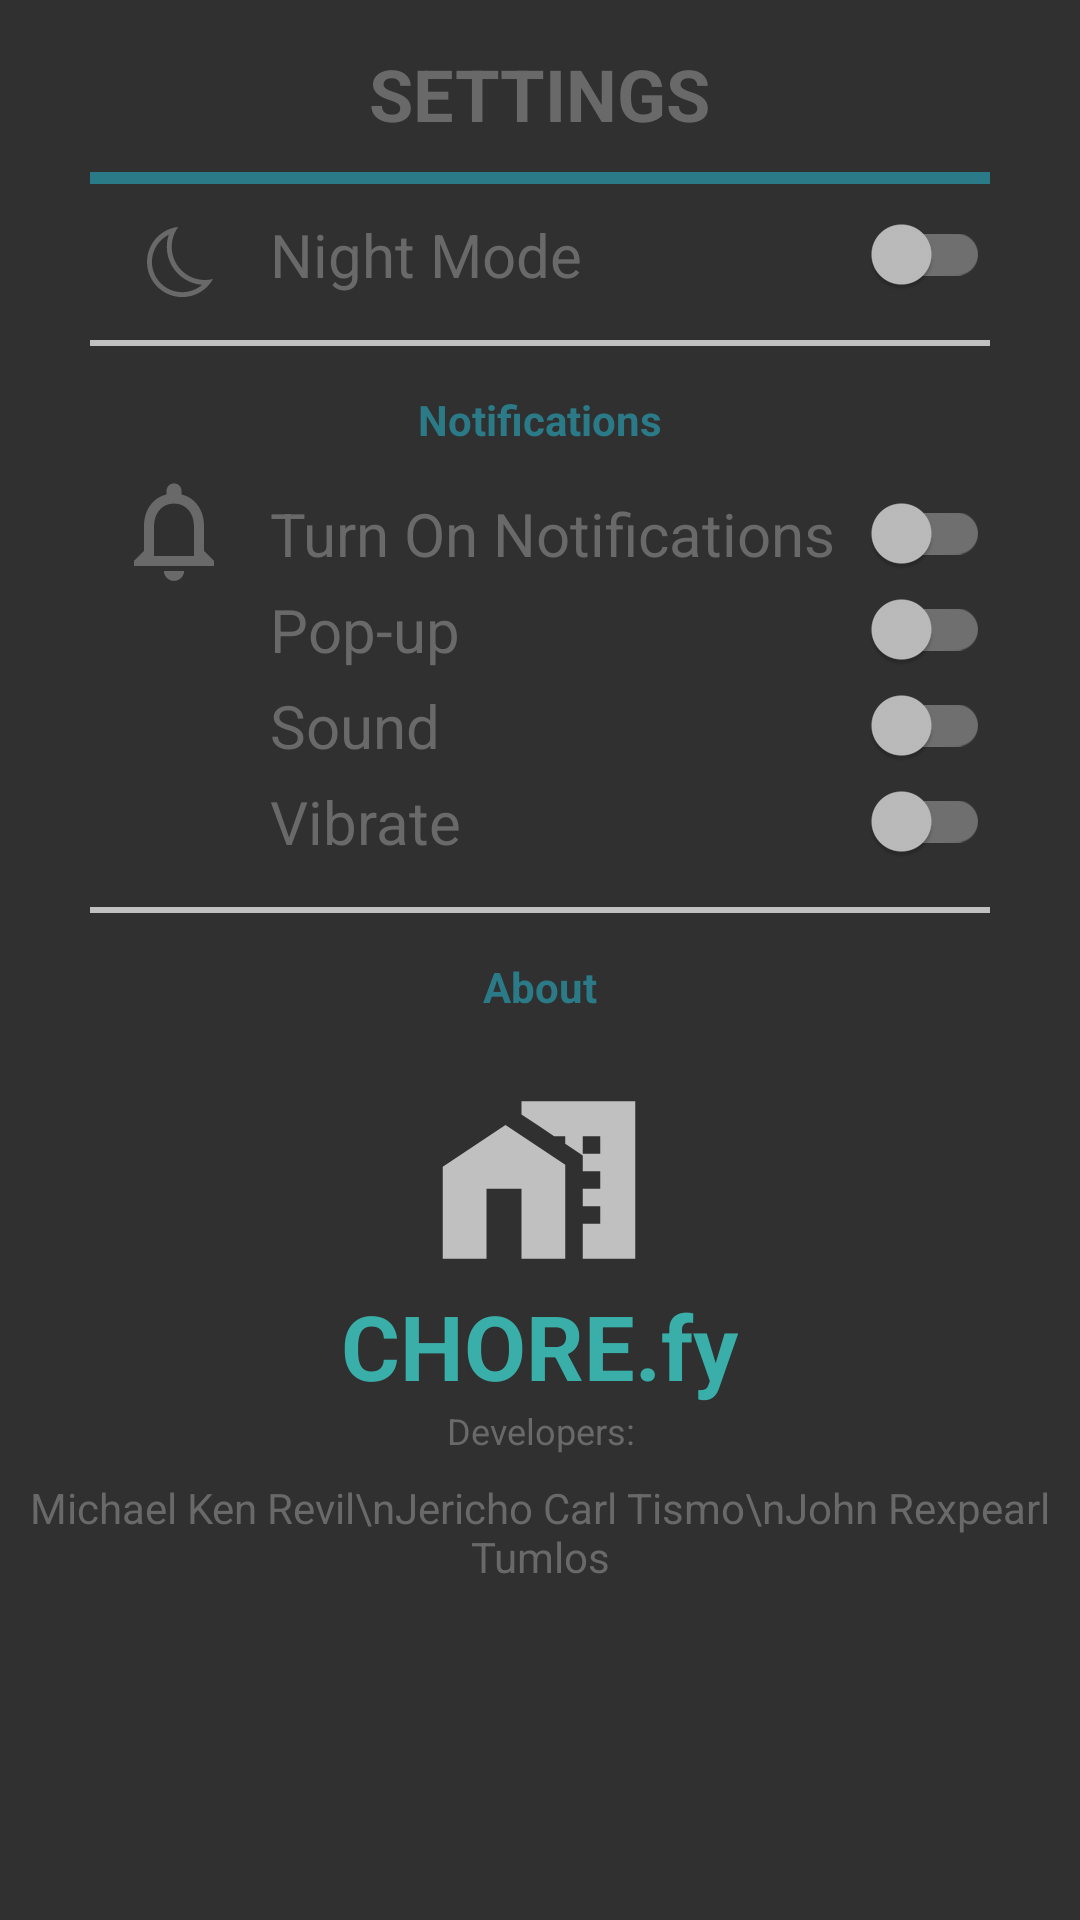

Android layout source for this screen:
<!-- AndroidManifest.xml: application theme Theme.Design.NoActionBar -->
<!-- res/layout/fragment_settings.xml -->
<?xml version="1.0" encoding="utf-8"?>
<FrameLayout xmlns:android="http://schemas.android.com/apk/res/android"
    xmlns:app="http://schemas.android.com/apk/res-auto"
    xmlns:tools="http://schemas.android.com/tools"
    android:layout_width="match_parent"
    android:layout_height="match_parent"
    tools:context=".SettingsFragment"
    android:background="@color/default_bGrd">

    <LinearLayout
        android:layout_width="match_parent"
        android:layout_height="match_parent"
        android:layout_marginBottom="70dp"
        android:orientation="vertical">

        <TextView
            android:id="@+id/text_view_settings"
            android:layout_width="wrap_content"
            android:layout_height="wrap_content"
            android:layout_marginTop="15dp"
            android:layout_gravity="center"
            android:textSize="24sp"
            android:textStyle="bold"
            android:textColor="@color/dark_gray"
            android:text="@string/settings_page_title" />

        <View
            android:layout_width="match_parent"
            android:layout_height="4dp"
            android:layout_marginStart="30dp"
            android:layout_marginTop="10dp"
            android:layout_marginEnd="30dp"
            android:background="@color/dark_teal" />

        <LinearLayout
            android:layout_width="match_parent"
            android:layout_height="wrap_content"
            android:orientation="horizontal">

            <ImageView
                android:id="@+id/image_view_night_mode"
                android:contentDescription="@null"
                android:layout_width="60dp"
                android:layout_height="match_parent"
                android:layout_marginStart="30dp"
                android:src="@drawable/night_mode_icon"
                app:tint="@color/dark_gray" />

            <androidx.appcompat.widget.SwitchCompat
                android:id="@+id/switch_night_mode"
                android:layout_width="match_parent"
                android:layout_height="wrap_content"
                android:layout_marginStart="0dp"
                android:layout_marginTop="10dp"
                android:layout_marginEnd="30dp"
                android:layout_marginBottom="15dp"
                android:text="@string/night_mode_string"
                android:textColor="@color/dark_gray"
                android:textSize="20sp" />

        </LinearLayout>

        <View
            android:layout_width="match_parent"
            android:layout_height="2dp"
            android:layout_marginStart="30dp"
            android:layout_marginEnd="30dp"
            android:layout_marginTop="0dp"
            android:background="@color/light_gray" />

        <TextView
            android:id="@+id/text_view_notifications"
            android:layout_width="match_parent"
            android:layout_height="wrap_content"
            android:gravity="center"
            android:layout_marginTop="15dp"
            android:text="@string/notifications_title"
            android:textColor="@color/dark_teal"
            android:textSize="14sp"
            android:textStyle="bold"/>

        <LinearLayout
            android:layout_width="match_parent"
            android:layout_height="wrap_content"
            android:orientation="horizontal">

            <ImageView
                android:id="@+id/image_view_notifications"
                android:contentDescription="@null"
                android:layout_width="40dp"
                android:layout_height="55dp"
                android:layout_marginStart="38dp"
                android:layout_marginEnd="12dp"
                app:srcCompat="@drawable/notifications_icon"
                app:tint="@color/dark_gray"/>

            <LinearLayout
                android:layout_width="match_parent"
                android:layout_height="wrap_content"
                android:layout_marginEnd="30dp"
                android:orientation="vertical">

                <androidx.appcompat.widget.SwitchCompat
                    android:id="@+id/switch_notifications"
                    android:layout_width="match_parent"
                    android:layout_height="wrap_content"
                    android:layout_marginTop="15dp"
                    android:layout_marginBottom="5dp"
                    android:text="@string/on_notifications_string"
                    android:textColor="@color/dark_gray"
                    android:textSize="20sp" />

                <androidx.appcompat.widget.SwitchCompat
                    android:id="@+id/switch_pop_up"
                    android:layout_width="match_parent"
                    android:layout_height="wrap_content"
                    android:layout_marginBottom="5dp"
                    android:text="@string/pop_up_string"
                    android:textColor="@color/dark_gray"
                    android:textSize="20sp" />

                <androidx.appcompat.widget.SwitchCompat
                    android:id="@+id/switch_sound"
                    android:layout_width="match_parent"
                    android:layout_height="wrap_content"
                    android:layout_marginBottom="5dp"
                    android:text="@string/sound_string"
                    android:textColor="@color/dark_gray"
                    android:textSize="20sp" />

                <androidx.appcompat.widget.SwitchCompat
                    android:id="@+id/switch_vibrate"
                    android:layout_width="match_parent"
                    android:layout_height="wrap_content"
                    android:layout_marginBottom="5dp"
                    android:text="@string/vibrate_string"
                    android:textColor="@color/dark_gray"
                    android:textSize="20sp" />

            </LinearLayout>

        </LinearLayout>

        <View
            android:layout_width="match_parent"
            android:layout_height="2dp"
            android:layout_marginStart="30dp"
            android:layout_marginEnd="30dp"
            android:layout_marginTop="10dp"
            android:background="@color/light_gray" />

        <TextView
            android:id="@+id/text_view_about"
            android:layout_width="match_parent"
            android:layout_height="wrap_content"
            android:gravity="center"
            android:layout_marginTop="15dp"
            android:text="@string/about_title"
            android:textColor="@color/dark_teal"
            android:textSize="14sp"
            android:textStyle="bold"/>

        <LinearLayout
            android:layout_width="wrap_content"
            android:layout_height="wrap_content"
            android:layout_gravity="center"
            android:orientation="vertical">

            <ImageView
                android:layout_width="wrap_content"
                android:layout_height="wrap_content"
                android:layout_gravity="center"
                android:layout_marginTop="20dp"
                android:src="@drawable/ic_baseline_home_work_24"
                android:contentDescription="@null"
                app:tint="@color/light_gray" />

            <TextView
                android:id="@+id/text_view_app_name"
                android:layout_width="wrap_content"
                android:layout_height="wrap_content"
                android:gravity="center"

                android:text="@string/app_name"
                android:textColor="@color/light_teal"
                android:textSize="30sp"
                android:textStyle="bold"/>

        </LinearLayout>


        <TextView
            android:id="@+id/text_view_developers"
            android:layout_width="match_parent"
            android:layout_height="wrap_content"
            android:layout_marginBottom="8dp"
            android:gravity="center"
            android:text="@string/developers_title"
            android:textColor="@color/dark_gray"
            android:textSize="12sp" />

        <TextView
            android:id="@+id/text_view_developer_names"
            android:layout_width="match_parent"
            android:layout_height="wrap_content"
            android:gravity="center"
            android:text="Michael Ken Revil\nJericho Carl Tismo\nJohn Rexpearl Tumlos"
            android:textColor="@color/dark_gray"
            android:textSize="14sp" />

    </LinearLayout>

</FrameLayout>
<!-- resources referenced by this layout -->
<resources>
  <color name="dark_gray">#696969</color>
  <color name="dark_teal">#2B7A87</color>
  <color name="light_gray">#C0C0C0</color>
  <color name="light_teal">#3AAFA9</color>
  <!-- drawable ic_baseline_home_work_24 (drawable) -->
  <vector xmlns:android="http://schemas.android.com/apk/res/android"
      android:width="70dp"
      android:height="70dp"
      android:viewportWidth="24"
      android:viewportHeight="24"
      android:tint="?attr/colorControlNormal">
    <path
        android:fillColor="@android:color/white"
        android:pathData="M8.17,5.7L1,10.48V21h5v-8h4v8h5V10.25z"/>
    <path
        android:fillColor="@android:color/white"
        android:pathData="M10,3v1.51l2,1.33L13.73,7L15,7v0.85l2,1.34L17,11h2v2h-2v2h2v2h-2v4h6L23,3L10,3zM19,9h-2L17,7h2v2z"/>
  </vector>
  <!-- drawable night_mode_icon (drawable) -->
  <vector xmlns:android="http://schemas.android.com/apk/res/android"
      android:width="512dp"
      android:height="512dp"
      android:viewportWidth="512"
      android:viewportHeight="512">
    <path
        android:fillColor="#FF000000"
        android:pathData="M343.1,315c-1.8,0.1 -3.5,0.1 -5.3,0.1c-29.1,0 -56.5,-11.3 -77.1,-31.9c-20.6,-20.6 -31.9,-48 -31.9,-77.1c0,-16.6 3.7,-32.6 10.6,-47.1c3.1,-6.4 6.8,-12.5 11.1,-18.2c-7.6,0.8 -14.9,2.4 -22,4.6c-46.8,14.8 -80.7,58.5 -80.7,110.2c0,63.8 51.7,115.5 115.5,115.5c35.3,0 66.8,-15.8 88,-40.7c4.8,-5.7 9.2,-11.9 12.8,-18.5C357.3,313.6 350.3,314.7 343.1,315zM263.3,355.1c-54.9,0 -99.5,-44.6 -99.5,-99.5c0,-39.1 22.6,-72.9 55.4,-89.2c-4.2,12.5 -6.4,25.8 -6.4,39.7c0,65.9 51,119.9 115.6,124.7C311,346 288.2,355.1 263.3,355.1z"/>
  </vector>
  <!-- drawable notifications_icon (drawable) -->
  <?xml version="1.0" encoding="utf-8"?>
  <vector xmlns:android="http://schemas.android.com/apk/res/android"
      android:width="24dp"
      android:height="24dp"
      android:viewportWidth="24"
      android:viewportHeight="24">
  
      <path
          android:fillColor="#000000"
          android:pathData="M15.984 17.016v-6c0-2.484-1.5-4.5-3.984-4.5s-3.984 2.016-3.984 4.5v6h7.969zM18 15.984l2.016 2.016v0.984h-16.031v-0.984l2.016-2.016v-4.969c0-3.094 1.641-5.625 4.5-6.328v-0.703c0-0.844 0.656-1.5 1.5-1.5s1.5 0.656 1.5 1.5v0.703c2.859 0.703 4.5 3.281 4.5 6.328v4.969zM12 21.984c-1.078 0-2.016-0.891-2.016-1.969h4.031c0 1.078-0.938 1.969-2.016 1.969z" />
  </vector>
  <string name="about_title">About</string>
  <string name="app_name">CHORE.fy</string>
  <string name="developers_title">Developers:</string>
  <string name="night_mode_string">Night Mode</string>
  <string name="notifications_title">Notifications</string>
  <string name="on_notifications_string">Turn On Notifications</string>
  <string name="pop_up_string">Pop-up</string>
  <string name="settings_page_title">SETTINGS</string>
  <string name="sound_string">Sound</string>
  <string name="vibrate_string">Vibrate</string>
</resources>
